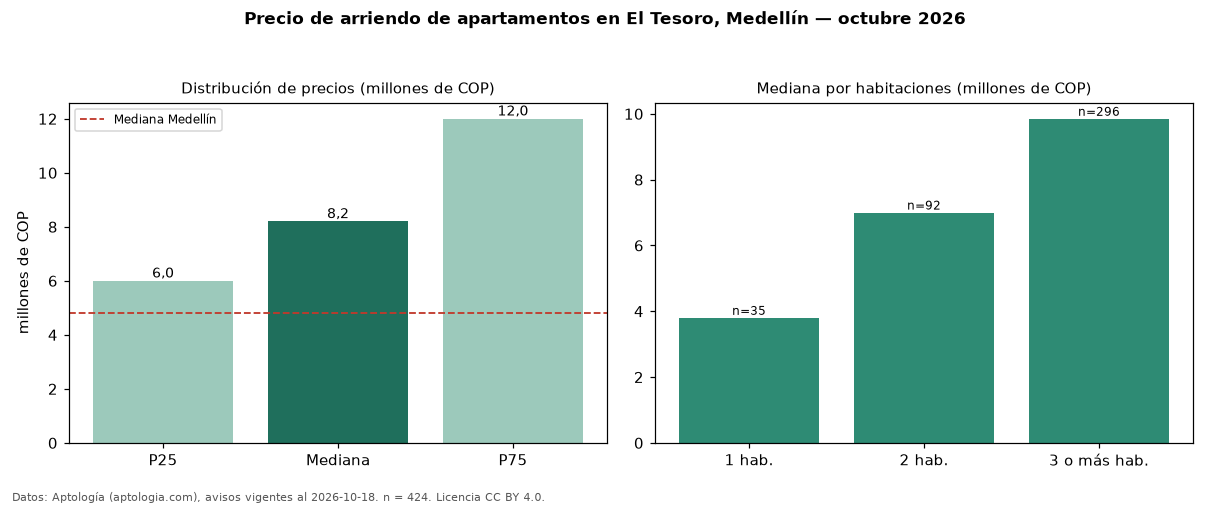

Values plotted in this chart, from the file beside it:
seccion, metrica, valor, moneda, n
precio, p25, 6000000, COP, 424
precio, mediana, 8200000, COP, 424
precio, p75, 12000000, COP, 424
precio, minimo, 1500000, COP, 424
precio, maximo, 20000000, COP, 424
m2, mediana_precio_m2, 55000, COP, 421
m2, area_mediana_m2, 156.5, m2, 421
admin, mediana_admin_mes, 1175000, COP, 20
banos, mediana_banos, 3.0, , 
parqueadero, pct_con_parqueadero, 96.2, %, 421
estrato, estrato_mas_frecuente, 6, , 424
habitaciones, 1, 3800000, COP, 35
habitaciones, 2, 7000000, COP, 92
habitaciones, 3+, 9850000, COP, 296
ciudad, mediana_ciudad_referencia, 4800000, COP, 
ciudad, mediana_m2_ciudad, 49206, COP, 
fuente, fecha_datos, 2026-10-18, , 
fuente, atribucion, https://www.aptologia.com/arriendo/medel…, , 
fuente, licencia, CC BY 4.0, , 
